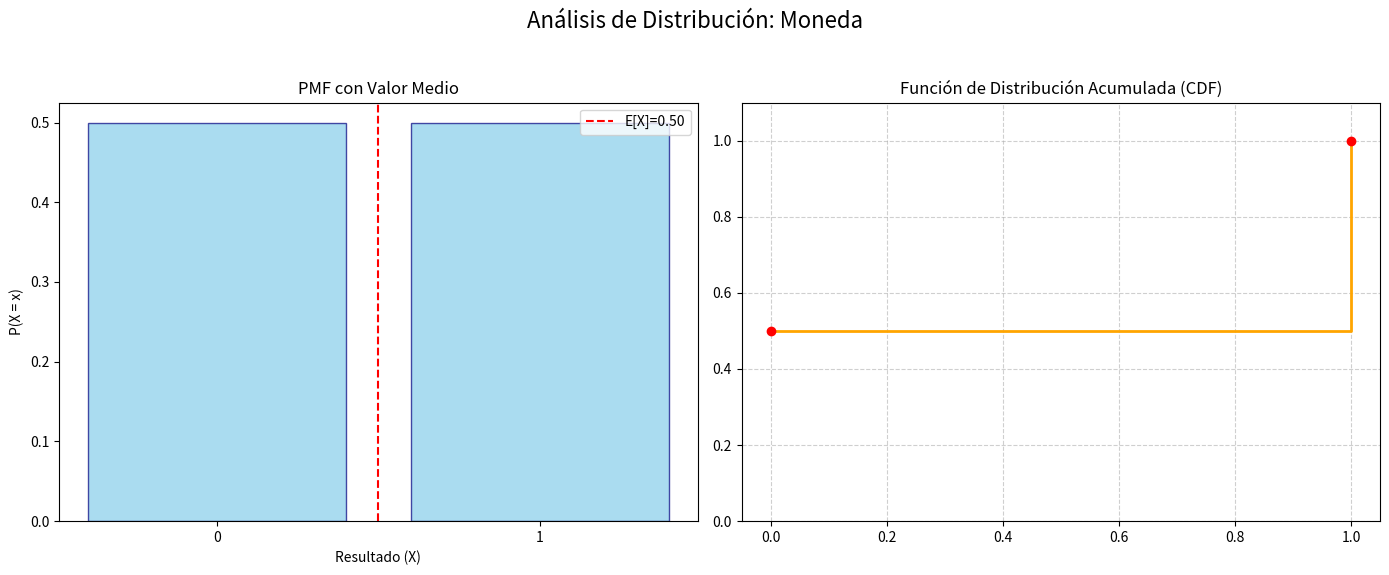
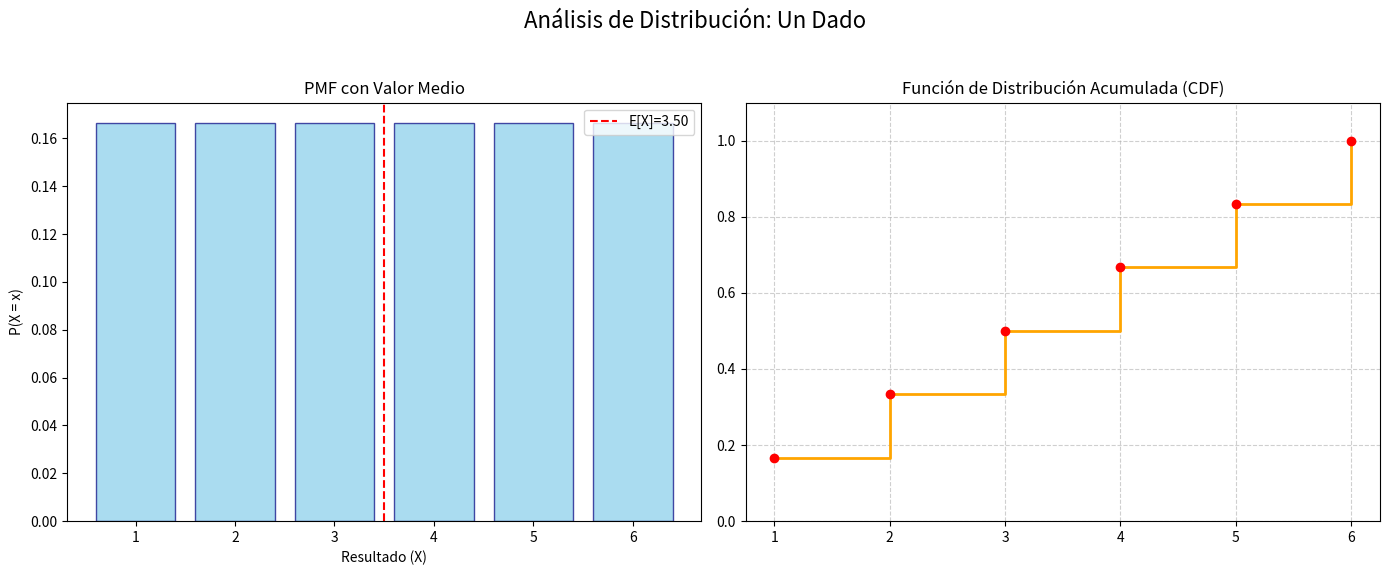
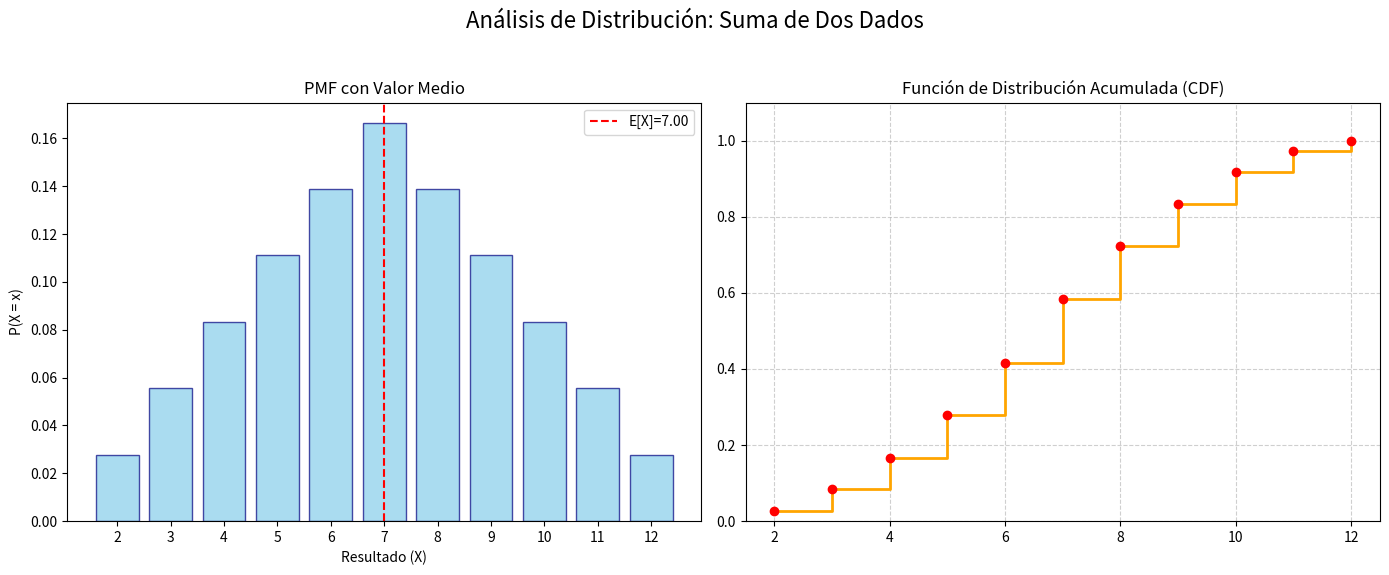
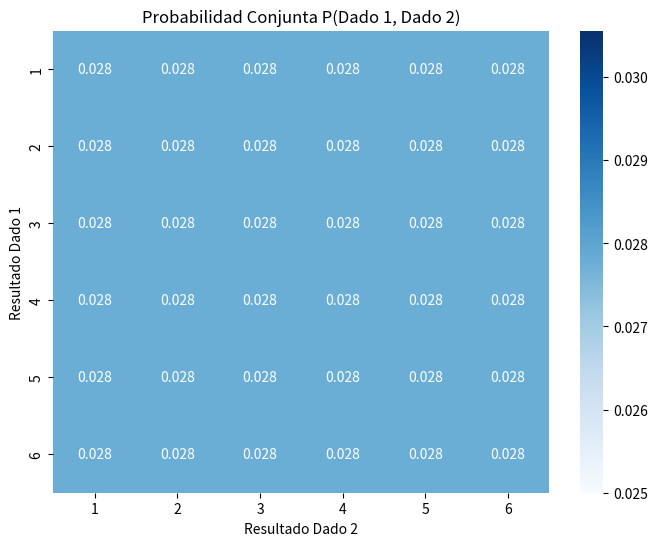

The matplotlib source for these figures, in order:
import numpy as np
import matplotlib.pyplot as plt
from fractions import Fraction
import seaborn as sns

"""
OBJETIVO: Análisis completo de PMF, CDF, Esperanza, Varianza y Conjunta.
"""

def calculate_stats(outcomes, probs):
    """Calcula esperanza y varianza de la distribución."""
    esperanza = sum(o * p for o, p in zip(outcomes, probs))
    esperanza_sq = sum((o**2) * p for o, p in zip(outcomes, probs))
    varianza = esperanza_sq - (esperanza**2)
    return esperanza, varianza

def process_probability_data(pmf_dict):
    """Ordena los datos y calcula la CDF."""
    outcomes = sorted(pmf_dict.keys())
    probs = [pmf_dict[o] for o in outcomes]
    cdf = np.cumsum(probs)
    return outcomes, probs, cdf

def print_table(name, outcomes, pmf, cdf, e, var):
    """Imprime tablas de PMF, CDF y estadísticas en consola."""
    print(f"\n--- Tablas para: {name} ---")
    print(f"ESTADÍSTICAS: E[X] = {e:.2f}, Var(X) = {var:.4f}")
    print(f"{'Valor':<8} | {'PMF (Frac)':<12} | {'PMF (Dec)':<10} | {'CDF (Dec)':<10}")
    print("-" * 55)
    for i in range(len(outcomes)):
        frac = Fraction(pmf[i]).limit_denominator(36)
        print(f"{outcomes[i]:<8} | {str(frac):<12} | {pmf[i]:<10.4f} | {cdf[i]:<10.4f}")

def plot_distributions(name, outcomes, pmf, cdf, e, filename):
    """Genera y guarda las gráficas de PMF y CDF con línea de media."""
    fig, (ax1, ax2) = plt.subplots(1, 2, figsize=(14, 6))
    fig.suptitle(f"Análisis de Distribución: {name}", fontsize=16)

    # Gráfica PMF
    bars = ax1.bar(outcomes, pmf, color='skyblue', edgecolor='navy', alpha=0.7)
    ax1.axvline(e, color='red', linestyle='--', label=f'E[X]={e:.2f}')
    ax1.set_title("PMF con Valor Medio")
    ax1.set_xlabel("Resultado (X)")
    ax1.set_ylabel("P(X = x)")
    ax1.set_xticks(outcomes)
    ax1.legend()

    # Gráfica CDF
    x_step = np.array(outcomes)
    y_step = np.array(cdf)
    ax2.step(x_step, y_step, where='post', color='orange', label='F(x)', linewidth=2)
    ax2.scatter(x_step, y_step, color='red', zorder=3)
    ax2.set_title("Función de Distribución Acumulada (CDF)")
    ax2.set_ylim(0, 1.1)
    ax2.grid(linestyle='--', alpha=0.6)

    plt.tight_layout(rect=[0, 0.03, 1, 0.95])
    plt.savefig(filename)

def plot_joint_distribution():
    """Genera un mapa de calor para la probabilidad conjunta de dos dados."""
    conjunta = np.full((6, 6), 1/36)
    plt.figure(figsize=(8, 6))
    sns.heatmap(conjunta, annot=True, fmt=".3f", cmap="Blues", 
                xticklabels=range(1, 7), yticklabels=range(1, 7))
    plt.title("Probabilidad Conjunta P(Dado 1, Dado 2)")
    plt.xlabel("Resultado Dado 2")
    plt.ylabel("Resultado Dado 1")
    plt.savefig("probabilidad_conjunta_dados.png")

def main():
    # 1. Moneda
    pmf_moneda = {0: 0.5, 1: 0.5}
    # 2. Dado
    pmf_dado = {i: 1/6 for i in range(1, 7)}
    # 3. Suma de 2 dados
    conteo_suma = {}
    for d1 in range(1, 7):
        for d2 in range(1, 7):
            s = d1 + d2
            conteo_suma[s] = conteo_suma.get(s, 0) + 1
    pmf_2dados = {s: c/36 for s, c in conteo_suma.items()}

    datasets = [
        ("Moneda", pmf_moneda, "analisis_moneda.png"),
        ("Un Dado", pmf_dado, "analisis_dado.png"),
        ("Suma de Dos Dados", pmf_2dados, "analisis_suma_dados.png")
    ]

    for name, pmf_dict, fname in datasets:
        outcomes, pmf, cdf = process_probability_data(pmf_dict)
        e, var = calculate_stats(outcomes, pmf)
        print_table(name, outcomes, pmf, cdf, e, var)
        plot_distributions(name, outcomes, pmf, cdf, e, fname)

    # Gráfica extra de conjunta
    plot_joint_distribution()
    print("\nVisualizaciones generadas exitosamente.")
    plt.show()

if __name__ == "__main__":
    main()
